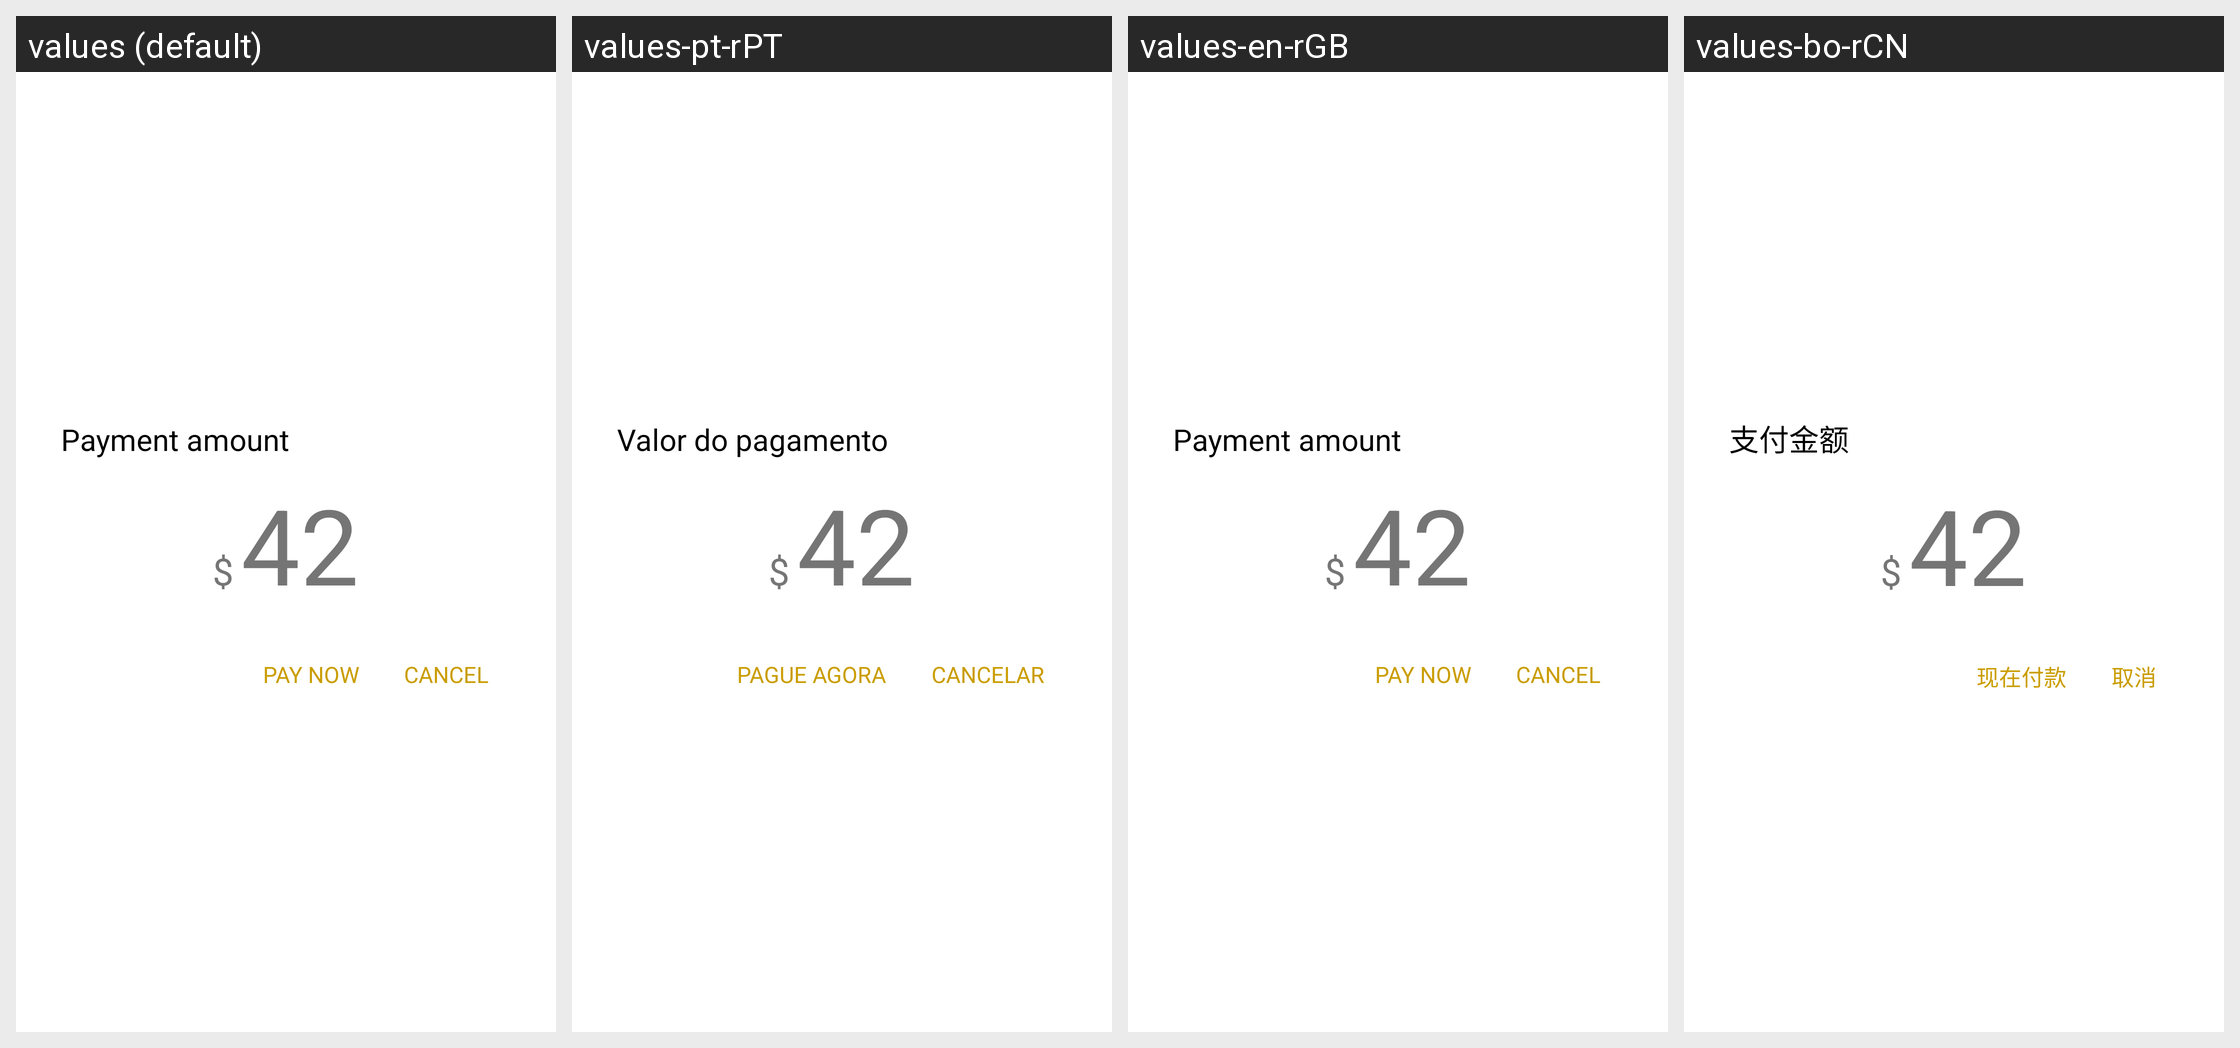

The same Android screen rendered under several of its app's locales, left to right. List the strings drawn on it with the default value and each locale's translation.
Android screen res/layout/dialog_layout_payment_amount.xml rendered under 4 locales, left to right: values (default), values-pt-rPT, values-en-rGB, values-bo-rCN. Device: Nexus 5 (rendered at 1080×1920; each locale shown at half size, 540×960, under a caption strip naming it); theme AppTheme.
Other locales in the repository, not shown: values-ar-rSA, values-bn-rBD, values-de-rDE, values-es-rES, values-fr-rFR, values-hi-rIN, values-ja-rJP, values-ko-rKP, values-ru-rRU.
Strings drawn on this screen, with the default value and each locale's value (text and hints the layout hard-codes, and strings that could not be matched under every locale, appear in the picture but are not listed):

payment_amount
  values: Payment amount
  values-pt-rPT: Valor do pagamento
  values-en-rGB: Payment amount
  values-bo-rCN: 支付金额

pay_now
  values: PAY NOW
  values-pt-rPT: PAGUE AGORA
  values-en-rGB: PAY NOW
  values-bo-rCN: 现在付款

cancel
  values: CANCEL
  values-pt-rPT: CANCELAR
  values-en-rGB: CANCEL
  values-bo-rCN: 取消
